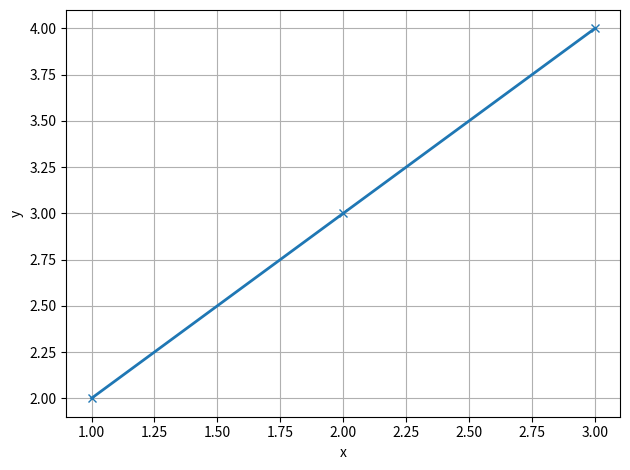

Python code for this plot: (Note: this script raises an exception after producing the figure.)
from pathlib import Path

import numpy as np

from matplotlib import pyplot as plt

from typing import Union, Optional

Array = Union[list, np.ndarray]

# ref: https://stackoverflow.com/questions/47074423/how-to-get-default-blue-colour-of-matplotlib-pyplot-scatter/47074742
MY_DEFAULT_BLUE: str = '#1f77b4'  # I like this blue but it might change whats default,
MDB: str = MY_DEFAULT_BLUE

def plot_quick(y: Array, xlabel: str, ylabel: str, linewidth: float = 2.0, show: bool = False, save_plot: bool = False,
                plot_name: str = 'plot'):
    """
    Plots y against it's indices
    """
    plt.plot(y, lw=linewidth)  # lw is linewidth
    plt.xlabel(xlabel)
    plt.ylabel(ylabel)
    plt.grid()
    plt.tight_layout()
    # note: needs to be done in this order or it will clear the plot.
    if save_plot:
        save_to_desktop(plot_name)
    if show:
        plt.show()

def _plot(x: Array, y: Array, xlabel: str, ylabel: str,
         linewidth: float = 2.0, show: bool = False,
         save_plot: bool = False, plot_name: str = 'plot', title: Optional[str] = None):
    """
    Plots y against x.
    """
    plt.plot(x, y, lw=linewidth)  # lw is linewidth
    plt.xlabel(xlabel)
    plt.ylabel(ylabel)
    plt.grid()
    plt.tight_layout()
    # - optionals
    plt.title(title)
    # note: needs to be done in this order or it will clear the plot.
    if save_plot:
        save_to_desktop(plot_name)
    if show:
        plt.show()

def plot(x: Array, y: Array, xlabel: str, ylabel: str,
         linewidth: float = 2.0, show: bool = False,
         save_plot: bool = False, plot_name: str = 'plot', title: Optional[str] = None, label: Optional[str] = None,
         y_hline: Optional[float] = None, y_hline_label: Optional[str] = None,
         x_hline: Optional[float] = None, x_hline_label: Optional[str] = None):
    """
    Nice easy plot function to quickly plot x vs y and labeling the x and y.

    Nice optional args, like plotting straight (horizontal or vertical lines), saving plots, showing the plot, adding
    optional legends etc.
    """
    fig, axs = plt.subplots(nrows=1, ncols=1, sharex=True, tight_layout=True)
    axs.plot(x, y, marker='x', label=label, lw=linewidth, color=MDB)
    axs.set_xlabel(xlabel)
    axs.set_ylabel(ylabel)
    axs.set_title(title)
    axs.grid()  # adds nice grids instead of plot being white
    plt.tight_layout()  # automatically adjusts subplot params so that the subplot(s) fits in to the figure area.
    # - optionals
    if x_hline:
        axs.axvline(x=x_hline, color='g', linestyle='--', label=x_hline_label)
    if y_hline:
        axs.axhline(y=y_hline, color='r', linestyle='--', label=y_hline_label)
    if label or y_hline_label or x_hline_label:
        axs.legend()  # LABEL = LEGEND. A legend is an area describing the elements of the graph.
    if save_plot:
        save_to_desktop(plot_name)
    if show:
        plt.show()

def save_to_desktop(plot_name: str = 'plot'):
    """
    Assuming you have not called show, saves it to local users desktop as a png, svg & pdf.
    """
    root = Path('~/Desktop').expanduser()
    plt.savefig(root / f'{plot_name}.png')
    plt.savefig(root / f'{plot_name}.svg')
    plt.savefig(root / f'{plot_name}.pdf')

def save_to_home(plot_name: str = 'plot'):
    """
    Assuming you have not called show, saves it to local users desktop as a png, svg & pdf.
    """
    root = Path('~/').expanduser()
    plt.savefig(root / f'{plot_name}.png')
    plt.savefig(root / f'{plot_name}.svg')
    plt.savefig(root / f'{plot_name}.pdf')

def save_to(root: Path, plot_name: str = 'plot'):
    """
    Assuming there is a plot in display, saves it to local users desktop users desktop as a png, svg & pdf.
    """
    root: Path = root.expanduser()
    plt.savefig(root / f'{plot_name}.png')
    plt.savefig(root / f'{plot_name}.svg')
    plt.savefig(root / f'{plot_name}.pdf')

# - tests

def save_plot_test():
    """
    Should show the plot and also save three none-empty plot.
    """
    x = [1, 2, 3]
    y = [2, 3, 4]
    plot(x, y, 'x', 'y', show=True, save_plot=True)


if __name__ == '__main__':
    save_plot_test()
    print('Done, success! \a')
